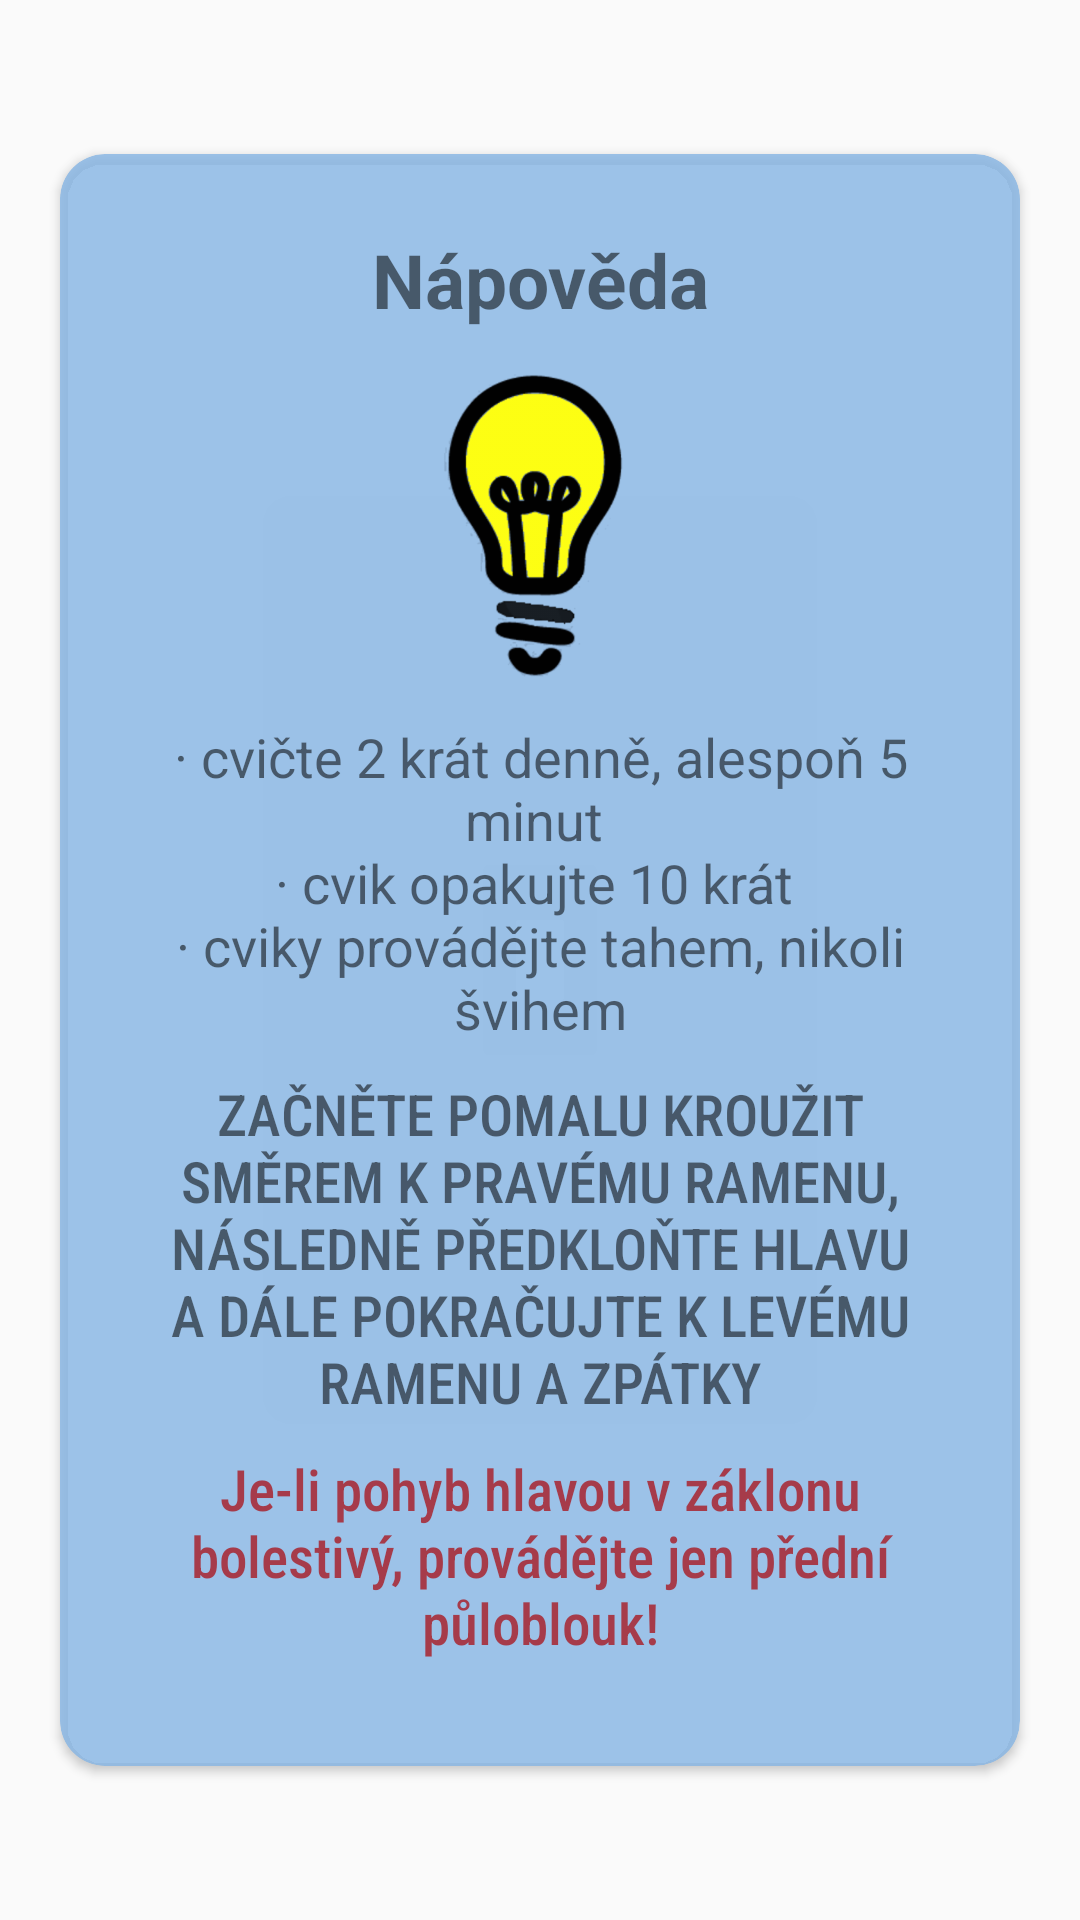

Here is an Android app screen rendered from its layout file. Give the layout XML and the strings, colors and styles it references.
<!-- AndroidManifest.xml: application theme AppTheme -->
<!-- res/layout/activity_k_krouzeni_dialog.xml -->
<?xml version="1.0" encoding="utf-8"?>
<RelativeLayout
    xmlns:android="http://schemas.android.com/apk/res/android"
    xmlns:aoo="http://schemas.android.com/apk/res-auto"
    android:layout_width="match_parent"
    android:layout_height="match_parent"
    android:layout_marginRight="5dp"
    android:layout_marginLeft="5dp"
    android:gravity="center"
    >
<ImageButton
    android:id="@+id/close_btn"
    android:layout_width="wrap_content"
    android:layout_height="wrap_content"
    android:src="@drawable/ic_close_black_24dp"
    android:layout_marginTop="7dp"
    android:layout_marginRight="20dp"
    android:elevation="5dp"
    android:layout_alignParentRight="true"
    android:background="@color/colorTransparent2"/>

    <android.support.v7.widget.CardView
        android:layout_width="match_parent"
        android:layout_height="wrap_content"
        aoo:cardCornerRadius="15dp"
        aoo:cardBackgroundColor="@color/modra_transparent"
        android:layout_alignParentTop="true"
        android:layout_alignParentLeft="true"
        android:layout_alignParentStart="true"
        android:layout_marginLeft="20dp"
        android:layout_marginRight="20dp"
        >

        <LinearLayout
            android:layout_width="match_parent"
            android:layout_height="wrap_content"
            android:orientation="vertical"
            >

                <LinearLayout
                    android:layout_width="match_parent"
                    android:layout_height="wrap_content"
                    android:orientation="vertical"
                    android:layout_marginTop="25dp"
                    android:layout_marginBottom="25dp">

                         <TextView
                             android:id="@+id/napoveda"
                             android:layout_width="match_parent"
                             android:layout_height="wrap_content"
                             android:layout_marginLeft="20dp"
                             android:layout_marginRight="20dp"
                             android:textAlignment="center"
                             android:textStyle="bold"
                             android:textSize="25dp"
                             android:text="Nápověda"
                             />

                    <ImageView
                        android:layout_width="match_parent"
                        android:layout_height="120dp"
                        android:layout_marginLeft="20dp"
                        android:layout_marginRight="20dp"
                        android:layout_marginBottom="10dp"
                        android:src="@drawable/zarovka_on" />

                    <TextView
                        android:id="@+id/dialog_text"
                        android:layout_width="match_parent"
                        android:layout_height="wrap_content"
                        android:layout_marginLeft="20dp"
                        android:layout_marginRight="20dp"
                        android:layout_marginBottom="10dp"
                        android:textAlignment="center"
                        android:textSize="18dp"
                        android:text="@string/dialog_k_uklony"/>
                    <TextView
                        android:id="@+id/dialog_text2"
                        android:layout_width="match_parent"
                        android:layout_height="wrap_content"
                        android:layout_marginLeft="20dp"
                        android:layout_marginRight="20dp"
                        android:layout_marginBottom="10dp"
                        android:textAlignment="center"
                        android:textSize="19dp"
                        android:text="@string/dialog_k_krouzeni"
                        android:fontFamily="sans-serif-condensed-medium"/>

                    <TextView
                        android:id="@+id/dialog_text3"
                        android:layout_width="match_parent"
                        android:layout_height="wrap_content"
                        android:layout_marginLeft="20dp"
                        android:layout_marginRight="20dp"
                        android:layout_marginBottom="10dp"
                        android:textAlignment="center"
                        android:textSize="19dp"
                        android:textColor="@color/DANGER"
                        android:text="@string/dialog_k_krouzeni_danger"
                        android:fontFamily="sans-serif-condensed-medium"/>
                </LinearLayout>

        </LinearLayout>

    </android.support.v7.widget.CardView>
</RelativeLayout>
<!-- resources referenced by this layout -->
<resources>
  <color name="DANGER">#D2A81E28</color>
  <color name="colorTransparent2">#00000000</color>
  <color name="modra_transparent">#D288B6E5</color>
  <!-- drawable zarovka_on: png bitmap (drawable, 29183 bytes) -->
  <string name="dialog_k_krouzeni">ZAČNĚTE POMALU KROUŽIT SMĚREM K PRAVÉMU RAMENU, NÁSLEDNĚ PŘEDKLOŇTE HLAVU A DÁLE POKRAČUJTE K LEVÉMU RAMENU A ZPÁTKY</string>
  <string name="dialog_k_krouzeni_danger">Je-li pohyb hlavou v záklonu bolestivý, provádějte jen přední půloblouk!</string>
  <string name="dialog_k_uklony">· cvičte 2 krát denně, alespoň 5 minut \n· cvik opakujte 10 krát \n· cviky provádějte tahem, nikoli švihem</string>
  <style name="AppTheme" parent="Theme.AppCompat.Light.NoActionBar">
          
          <item name="colorPrimary">@color/colorPrimary</item>
          <item name="colorPrimaryDark">@color/colorPrimaryDark</item>
          <item name="colorAccent">@color/colorAccent</item>
          <item name="android:windowActivityTransitions">true</item>
      </style>
  <color name="colorPrimary">#0f0f0f</color>
  <color name="colorPrimaryDark">#0f0f0f</color>
  <color name="colorAccent">#88b6e5</color>
</resources>
